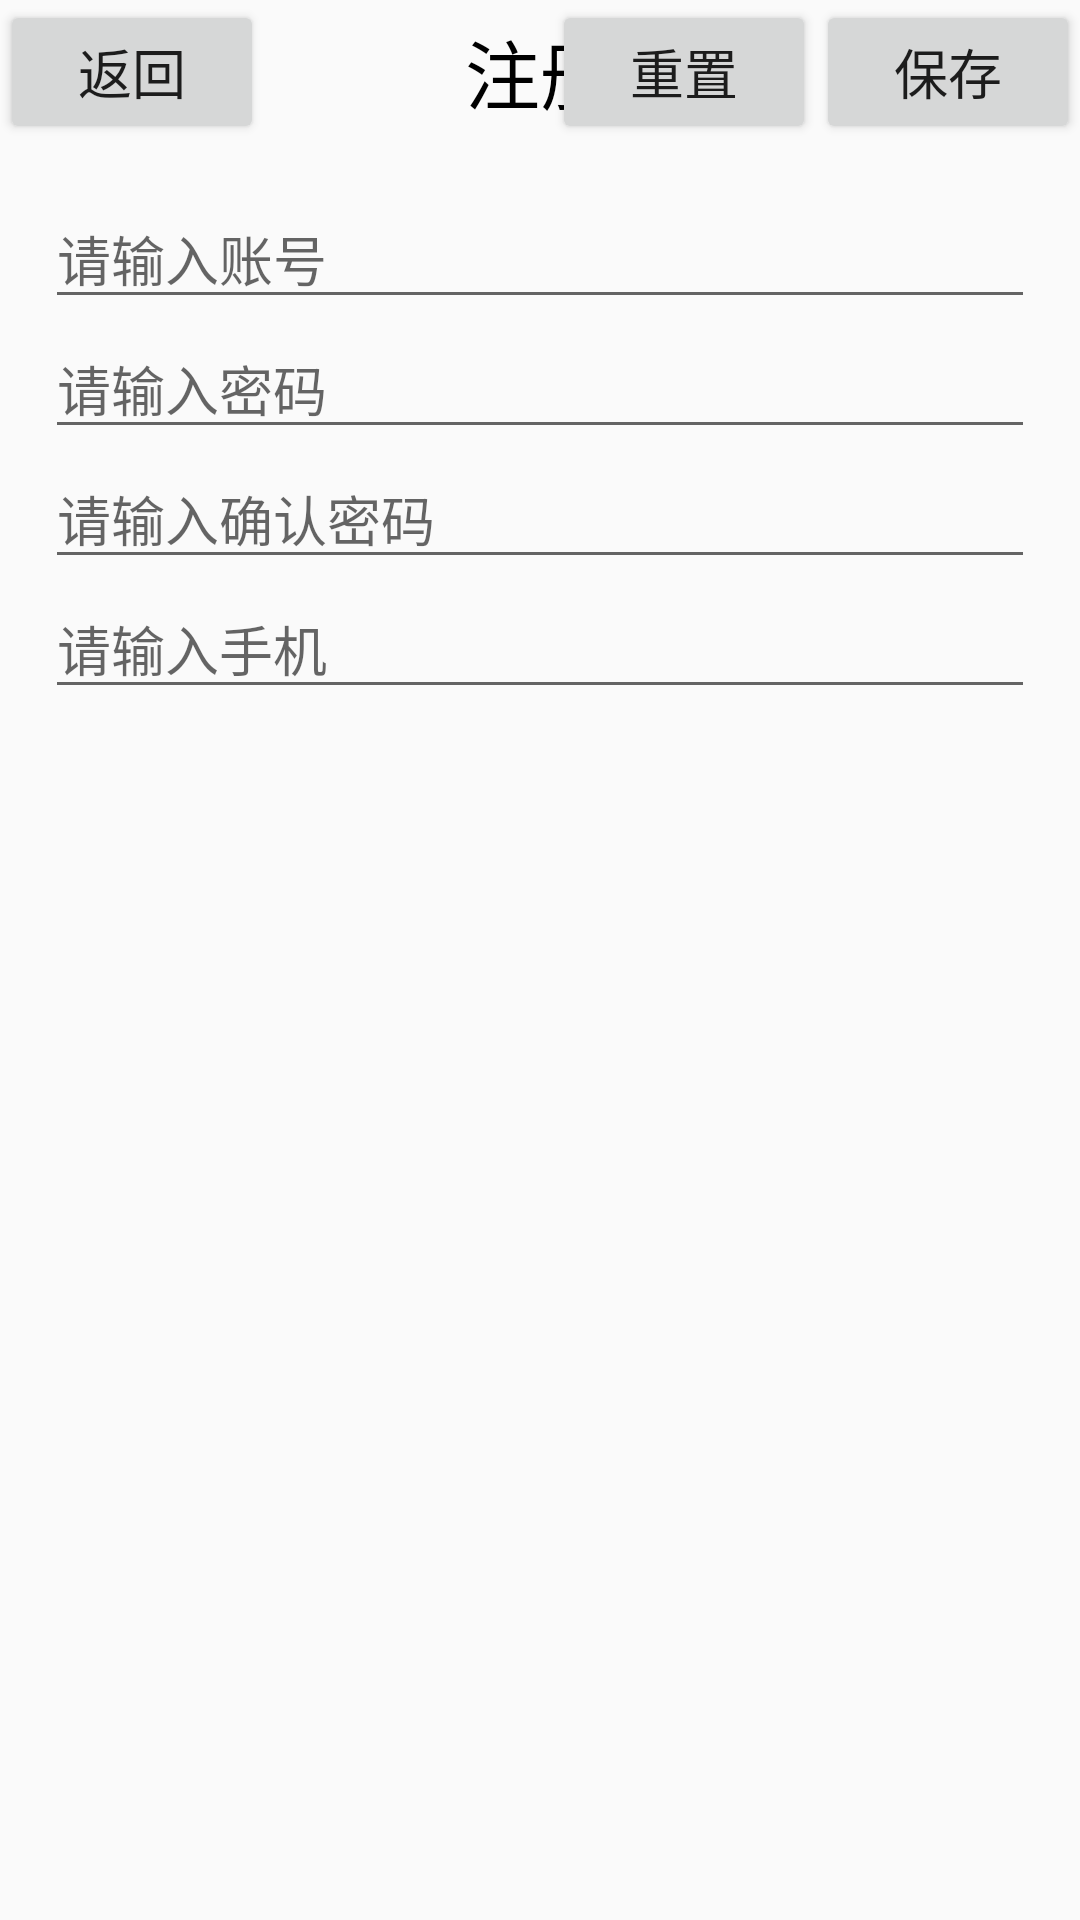

Android layout source for this screen:
<!-- AndroidManifest.xml: application theme Theme.Tongxunlu -->
<!-- res/layout/activity_reg.xml -->
<?xml version="1.0" encoding="utf-8"?>
<LinearLayout xmlns:android="http://schemas.android.com/apk/res/android"
    xmlns:app="http://schemas.android.com/apk/res-auto"
    xmlns:tools="http://schemas.android.com/tools"
    android:layout_width="match_parent"
    android:layout_height="match_parent"
    android:orientation="vertical"
    tools:context=".RegActivity">

    <RelativeLayout
        android:layout_width="match_parent"
        android:layout_height="wrap_content"
        >
        <Button
            android:id="@+id/btn_back"
            android:layout_width="wrap_content"
            android:layout_height="wrap_content"
            android:text="返回"
            android:textSize="18sp"
            android:layout_alignParentLeft="true"
            />
        <TextView
            android:layout_width="wrap_content"
            android:layout_height="wrap_content"
            android:text="注册"
            android:textSize="25sp"
            android:textColor="#000000"
            android:layout_centerInParent="true"
            />
        <Button
            android:id="@+id/btn_reset"
            android:layout_width="wrap_content"
            android:layout_height="wrap_content"
            android:text="重置"
            android:textSize="18sp"
            android:layout_toLeftOf="@id/btn_save"
            />
        <Button
            android:id="@+id/btn_save"
            android:layout_width="wrap_content"
            android:layout_height="wrap_content"
            android:text="保存"
            android:textSize="18sp"
            android:layout_alignParentRight="true"
            />

    </RelativeLayout>
    <LinearLayout
        android:layout_width="match_parent"
        android:layout_height="wrap_content"
        android:orientation="vertical"
        android:padding="15dp"
        >
        <EditText
            android:id="@+id/et_account"
            android:layout_width="match_parent"
            android:layout_height="wrap_content"
            android:hint="请输入账号"
            />
        <EditText
            android:id="@+id/et_password"
            android:layout_width="match_parent"
            android:layout_height="wrap_content"
            android:inputType="textPassword"
            android:hint="请输入密码"
            />
        <EditText
            android:id="@+id/et_password_cfm"
            android:layout_width="match_parent"
            android:layout_height="wrap_content"
            android:inputType="textPassword"
            android:hint="请输入确认密码"
            />
        <EditText
            android:id="@+id/et_phone"
            android:layout_width="match_parent"
            android:layout_height="wrap_content"
            android:inputType="phone"
            android:hint="请输入手机"
            />

    </LinearLayout>





</LinearLayout>
<!-- resources referenced by this layout -->
<resources>
  <style name="Theme.Tongxunlu" parent="Theme.AppCompat.Light.NoActionBar">
          
          <item name="colorPrimary">#008577</item>
          <item name="colorPrimaryVariant">#22554b</item>
          <item name="colorOnPrimary">@color/white</item>
          
          <item name="colorSecondary">@color/teal_200</item>
          <item name="colorSecondaryVariant">@color/teal_700</item>
          <item name="colorOnSecondary">@color/black</item>
          
          <item name="android:statusBarColor" tools:targetApi="l">?attr/colorPrimaryVariant</item>
          
      </style>
  <!-- not gathered from this repository: default colours our renderer supplied (Android Studio template values) -->
  <color name="teal_200">#FF03DAC5</color>
  <color name="teal_700">#FF018786</color>
  <color name="black">#FF000000</color>
  <color name="white">#FFFFFFFF</color>
</resources>
